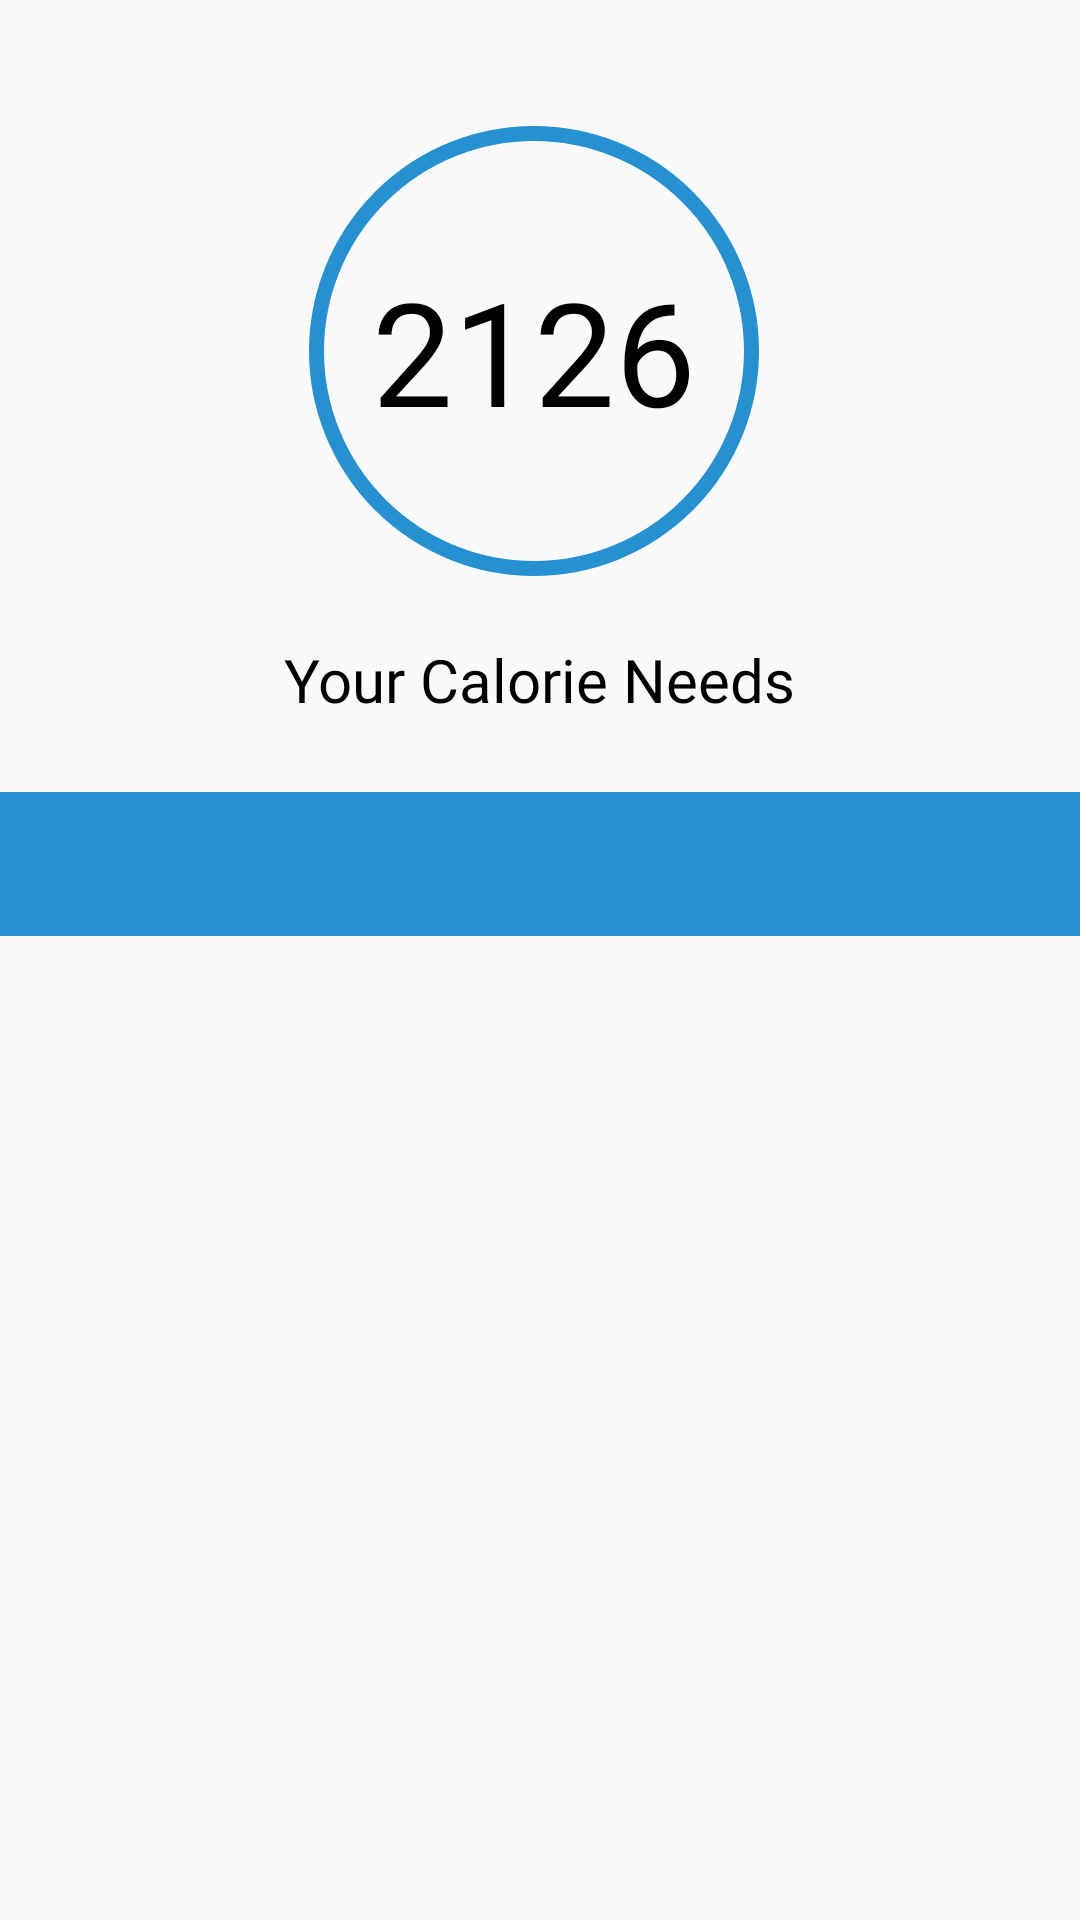

Here is an Android app screen rendered from its layout file. Give the layout XML and the strings, colors and styles it references.
<!-- AndroidManifest.xml: application theme Theme.Capstone -->
<!-- res/layout/activity_main.xml -->
<?xml version="1.0" encoding="utf-8"?>
<LinearLayout xmlns:android="http://schemas.android.com/apk/res/android"
    xmlns:card_view="http://schemas.android.com/apk/res-auto"
    xmlns:tools="http://schemas.android.com/tools"
    android:orientation="vertical"
    android:layout_width="match_parent"
    android:layout_height="match_parent"
    tools:context=".activity.MainActivity">


    <androidx.constraintlayout.widget.ConstraintLayout
        android:layout_width="match_parent"
        android:layout_height="match_parent">














        <TextView
            android:id="@+id/calorie"
            android:layout_width="wrap_content"
            android:layout_height="wrap_content"
            android:background="@drawable/circle"
            android:fontFamily="@font/rambla"
            android:gravity="center"
            android:text="@string/calorie"
            android:textColor="@color/black"
            android:textSize="48sp"
            card_view:layout_constraintBottom_toBottomOf="parent"
            card_view:layout_constraintEnd_toEndOf="parent"
            card_view:layout_constraintHorizontal_bias="0.49"
            card_view:layout_constraintStart_toStartOf="parent"
            card_view:layout_constraintTop_toTopOf="parent"
            card_view:layout_constraintVertical_bias="0.086"
            tools:ignore="MissingConstraints" />

        <TextView
            android:id="@+id/calorie_caption"
            android:layout_width="wrap_content"
            android:layout_height="wrap_content"
            android:layout_marginTop="16dp"
            android:fontFamily="@font/rambla"
            android:textColor="@color/black"
            android:text="@string/calorie_caption"
            android:textSize="20sp"
            card_view:layout_constraintBottom_toBottomOf="parent"
            card_view:layout_constraintEnd_toEndOf="parent"
            card_view:layout_constraintStart_toStartOf="parent"
            card_view:layout_constraintTop_toBottomOf="@+id/calorie"
            card_view:layout_constraintVertical_bias="0.012"
            tools:ignore="MissingConstraints" />

        <com.google.android.material.tabs.TabLayout
            android:id="@+id/tabs"
            android:layout_width="match_parent"
            android:layout_height="wrap_content"
            android:layout_marginTop="24dp"
            android:background="#2591D0"
            card_view:tabTextColor="@android:color/white"
            card_view:layout_constraintTop_toBottomOf="@+id/calorie_caption"
            tools:ignore="MissingConstraints" />

        <FrameLayout
            android:id="@+id/frame_layout"
            android:layout_width="409dp"
            android:layout_height="429dp"
            card_view:layout_constraintTop_toBottomOf="@+id/tabs"
            tools:ignore="MissingConstraints">

            <androidx.viewpager2.widget.ViewPager2
                android:id="@+id/view_pager"
                android:layout_width="match_parent"
                android:layout_height="440dp"
                tools:ignore="MissingConstraints"
                tools:layout_editor_absoluteX="1dp"
                tools:layout_editor_absoluteY="332dp">

            </androidx.viewpager2.widget.ViewPager2>

        </FrameLayout>

    </androidx.constraintlayout.widget.ConstraintLayout>

</LinearLayout>
<!-- resources referenced by this layout -->
<resources>
  <!-- drawable circle (drawable) -->
  <?xml version="1.0" encoding="utf-8"?>
  <selector xmlns:android="http://schemas.android.com/apk/res/android">
      <item>
          <shape android:shape="oval">
              <solid android:color="@android:color/transparent"/>
              <stroke android:width="5dp" android:color="#2591D0"/>
              <size android:width="150dp" android:height="150dp"/>
          </shape>
      </item>
  </selector>
  <string name="calorie">2126</string>
  <string name="calorie_caption">Your Calorie Needs</string>
  <string name="foodin">FOODIN</string>
  <style name="Theme.Capstone" parent="Theme.AppCompat.Light.DarkActionBar">
          
          <item name="colorPrimary">#2591D0</item>
          <item name="colorPrimaryVariant">@color/purple_700</item>
          <item name="colorOnPrimary">@color/white</item>
          
          <item name="colorSecondary">@color/teal_200</item>
          <item name="colorSecondaryVariant">@color/teal_700</item>
          <item name="colorOnSecondary">@color/black</item>
          
          <item name="android:statusBarColor">#2591D0</item>
          
      </style>
  <!-- not gathered from this repository: default colours our renderer supplied (Android Studio template values) -->
  <color name="purple_700">#FF3700B3</color>
  <color name="teal_200">#FF03DAC5</color>
  <color name="teal_700">#FF018786</color>
  <color name="black">#FF000000</color>
  <color name="white">#FFFFFFFF</color>
</resources>
